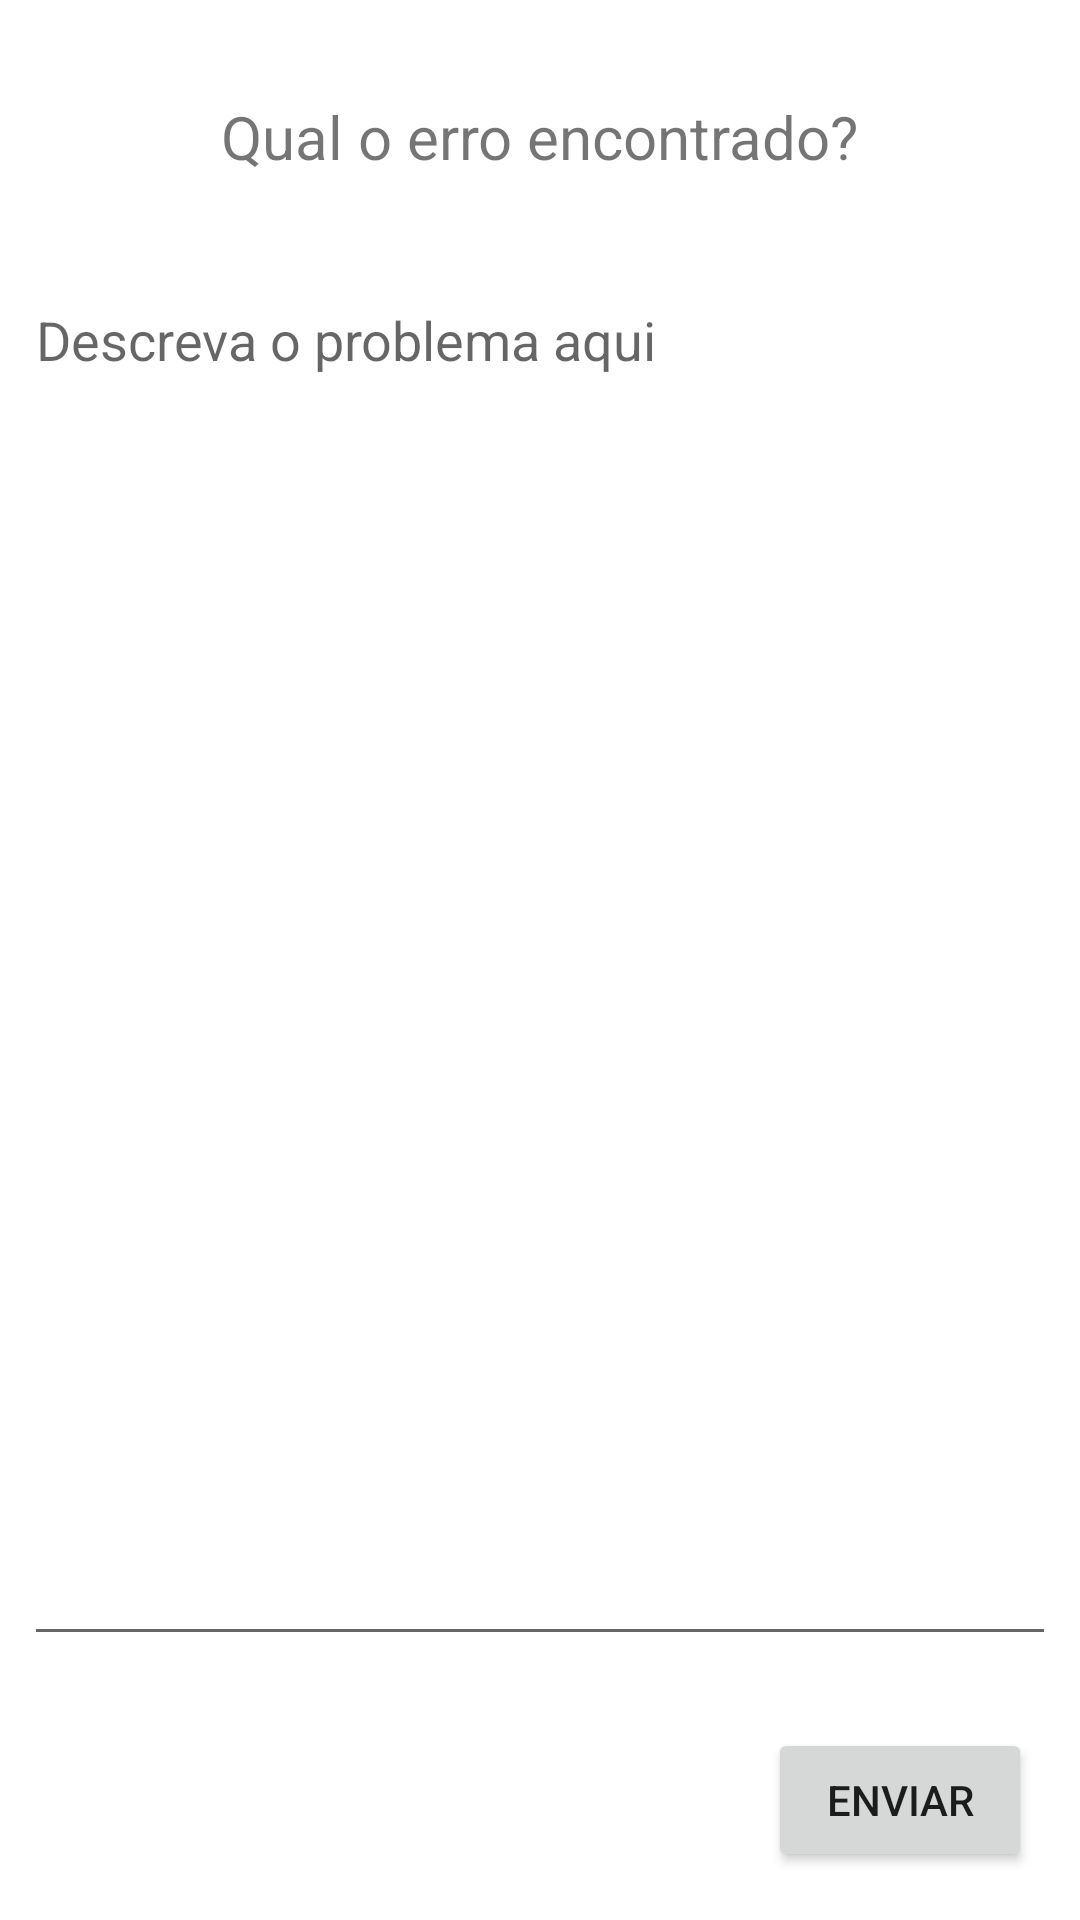

Here is an Android app screen rendered from its layout file. Give the layout XML and the strings, colors and styles it references.
<!-- AndroidManifest.xml: application theme Theme.InNatureApp -->
<!-- res/layout/activity_relatarproblema.xml -->
<?xml version="1.0" encoding="utf-8"?>
<androidx.constraintlayout.widget.ConstraintLayout xmlns:android="http://schemas.android.com/apk/res/android"
    xmlns:app="http://schemas.android.com/apk/res-auto"
    xmlns:tools="http://schemas.android.com/tools"
    android:layout_width="match_parent"
    android:layout_height="match_parent"
    tools:context=".activity.AjudaActivity">

    <TextView
        android:id="@+id/textView9"
        android:layout_width="wrap_content"
        android:layout_height="wrap_content"
        android:layout_marginStart="16dp"
        android:layout_marginTop="32dp"
        android:layout_marginEnd="16dp"
        android:text="Qual o erro encontrado?"
        android:textSize="20dp"
        app:layout_constraintEnd_toEndOf="parent"
        app:layout_constraintStart_toStartOf="parent"
        app:layout_constraintTop_toTopOf="parent" />

    <Button
        android:id="@+id/btnSend"
        android:layout_width="wrap_content"
        android:layout_height="wrap_content"
        android:layout_marginEnd="16dp"
        android:layout_marginBottom="16dp"
        android:text="Enviar"
        app:layout_constraintBottom_toBottomOf="parent"
        app:layout_constraintEnd_toEndOf="parent" />

    <EditText
        android:id="@+id/etDescreva"
        android:layout_width="0dp"
        android:layout_height="0dp"
        android:layout_marginStart="8dp"
        android:layout_marginTop="32dp"
        android:layout_marginEnd="8dp"
        android:layout_marginBottom="24dp"
        android:ems="10"
        android:gravity="start|top"
        android:hint="Descreva o problema aqui"
        android:inputType="textMultiLine"
        app:layout_constraintBottom_toTopOf="@+id/btnSend"
        app:layout_constraintEnd_toEndOf="parent"
        app:layout_constraintStart_toStartOf="parent"
        app:layout_constraintTop_toBottomOf="@+id/textView9" />

</androidx.constraintlayout.widget.ConstraintLayout>
<!-- resources referenced by this layout -->
<resources>
  <style name="Theme.InNatureApp" parent="Theme.MaterialComponents.DayNight.NoActionBar">
          
          <item name="colorPrimary">@color/VerdeClaro_Widgets</item>
          <item name="colorPrimaryVariant">@color/VerdeMedio_BordasWidgets</item>
          <item name="colorOnPrimary">@color/black</item>
          <item name="backgroundColor">@color/FundoApp</item>
  
          
          <item name="colorSecondary">@color/teal_200</item>
          <item name="colorSecondaryVariant">@color/teal_700</item>
          <item name="colorOnSecondary">@color/black</item>
          
          <item name="android:statusBarColor">?attr/colorPrimaryVariant</item>
          
      </style>
  <color name="VerdeClaro_Widgets">#ddf3de</color>
  <color name="VerdeMedio_BordasWidgets">#97bd99</color>
  <color name="black">#FF000000</color>
  <color name="FundoApp">#FFFFFFFF</color>
  <color name="teal_200">#FF03DAC5</color>
  <color name="teal_700">#FF018786</color>
</resources>
